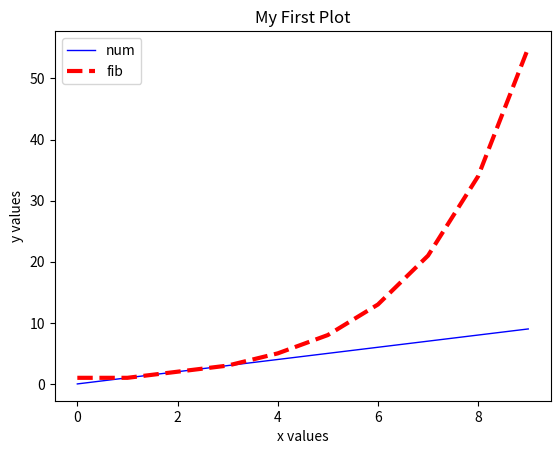

Write the Python code that produced this figure.


## You can use Python as a calculator:
5*7  #This is a comment and does not affect your code.
#You can have as many as you want. 
#Comments help explain your code to others and yourself.
#No worries. 

5+7

5-7

5/7

a = 10
b = 7

print(a)

print(b)

print(a*b , a+b, a/b)

a = 5
b = 7
print(a*b, a+b, a/b)

numList = [0,1,2,3,4,5,6,7,8,9]
print(numList)

L = len(numList)
print(L)

# Insert your code below:


# Insert your code below:


fibList = [1, 1, 2, 3, 5, 8, 13, 21, 34, 55]

fibList[5]

addList = [1, 1, 5, 4, 6, 7, 3, 2, 8]
print(addList)

# Now let's add some new numbers to the list
addList = addList + [4, 3, 2, 6]
print(addList)

# Run this code
%matplotlib inline  
# this "magic" command puts the plots right in the jupyter notebook
import matplotlib 

# Run this code
import matplotlib.pyplot as plt

x = numList
y = numList

p = plt.plot(x, y)

# Clear the plotting field. 
plt.clf() # No need to add anything inside these parentheses. 

# First line
plt.plot(x, y, color='blue', linestyle='-', linewidth=1, label='num')

# Second line
z = fibList
# you can shorten the keywords like "color" to be just "c" for quicker typing
plt.plot(x, z, c='r', ls='--', lw=3, label='fib')

# add the labels and titles
plt.xlabel('x values')
plt.ylabel('y values')
plt.title('My First Plot')
plt.legend(loc='best')

#Would you like to save your plot? Uncomment the below line. Here, we use savefig('nameOffigure')
#It should save to the folder you are currently working out of.
#plt.savefig('MyFirstFigure.jpg')

# Insert your code below:


#Example conditional statements
x = 1
y = 2
x < y #x is less than y

#x is greater than y
x > y

#x is less-than or equal to y
x <= y

#x is greater-than or equal to y
x >= y

#Example of and operator
(1 < 2) and (2 < 3)

#Example of or operator
(1 < 2) or (2 > 3)

#Example of not operator
not(1 < 2)

x = 1
y = 2
if (x < y):
    print("Yup, totally true!")
else:
    print("Nope, completely wrong!")

x = 2
y = 1
if (x > y):
    print("x is greater than y")

x = 2
y = 2
if (x == y):
    print("x and y are equal")
if (x != y):
    print("x and y are not equal")
if (x > y or x < y):
    print("x and y are not equal (again!)")

x = 1
while (x <= 10):
    print(x)
    x = x + 1

x = 2
i = 0 #dummy variable
while (i<10):
    x = 2*x
    print(x)
    i = i+1

myList = [0, 1, 2, 3, 4, 5, 6, 7, 8, 9]
# we want to end the loop at the end of the list i.e., the length of the list
end = len(myList)

# your code here

twoList = [2, 5, 6, 2, 4, 1, 5, 7, 3, 2, 5, 2]
count = 0  # this variable will count up how many times the number 2 appears in the above list
end = len(twoList)
i = 0

while i < end:
    if twoList[i] == 2:
        count = count + 1
        
    i = i + 1
        
print(count)

x = [True, True, False, False]
y = [True, False, True, False]

# Insert your code here below:


# Insert your code below:
